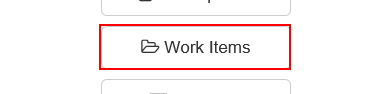
Task: Robotic Enterprise Framework
Workflow: System1_NavigateTo_WorkItems

Step 1: click on the button 'Work Items' in window 'ACME System 1 - Dashboard'
